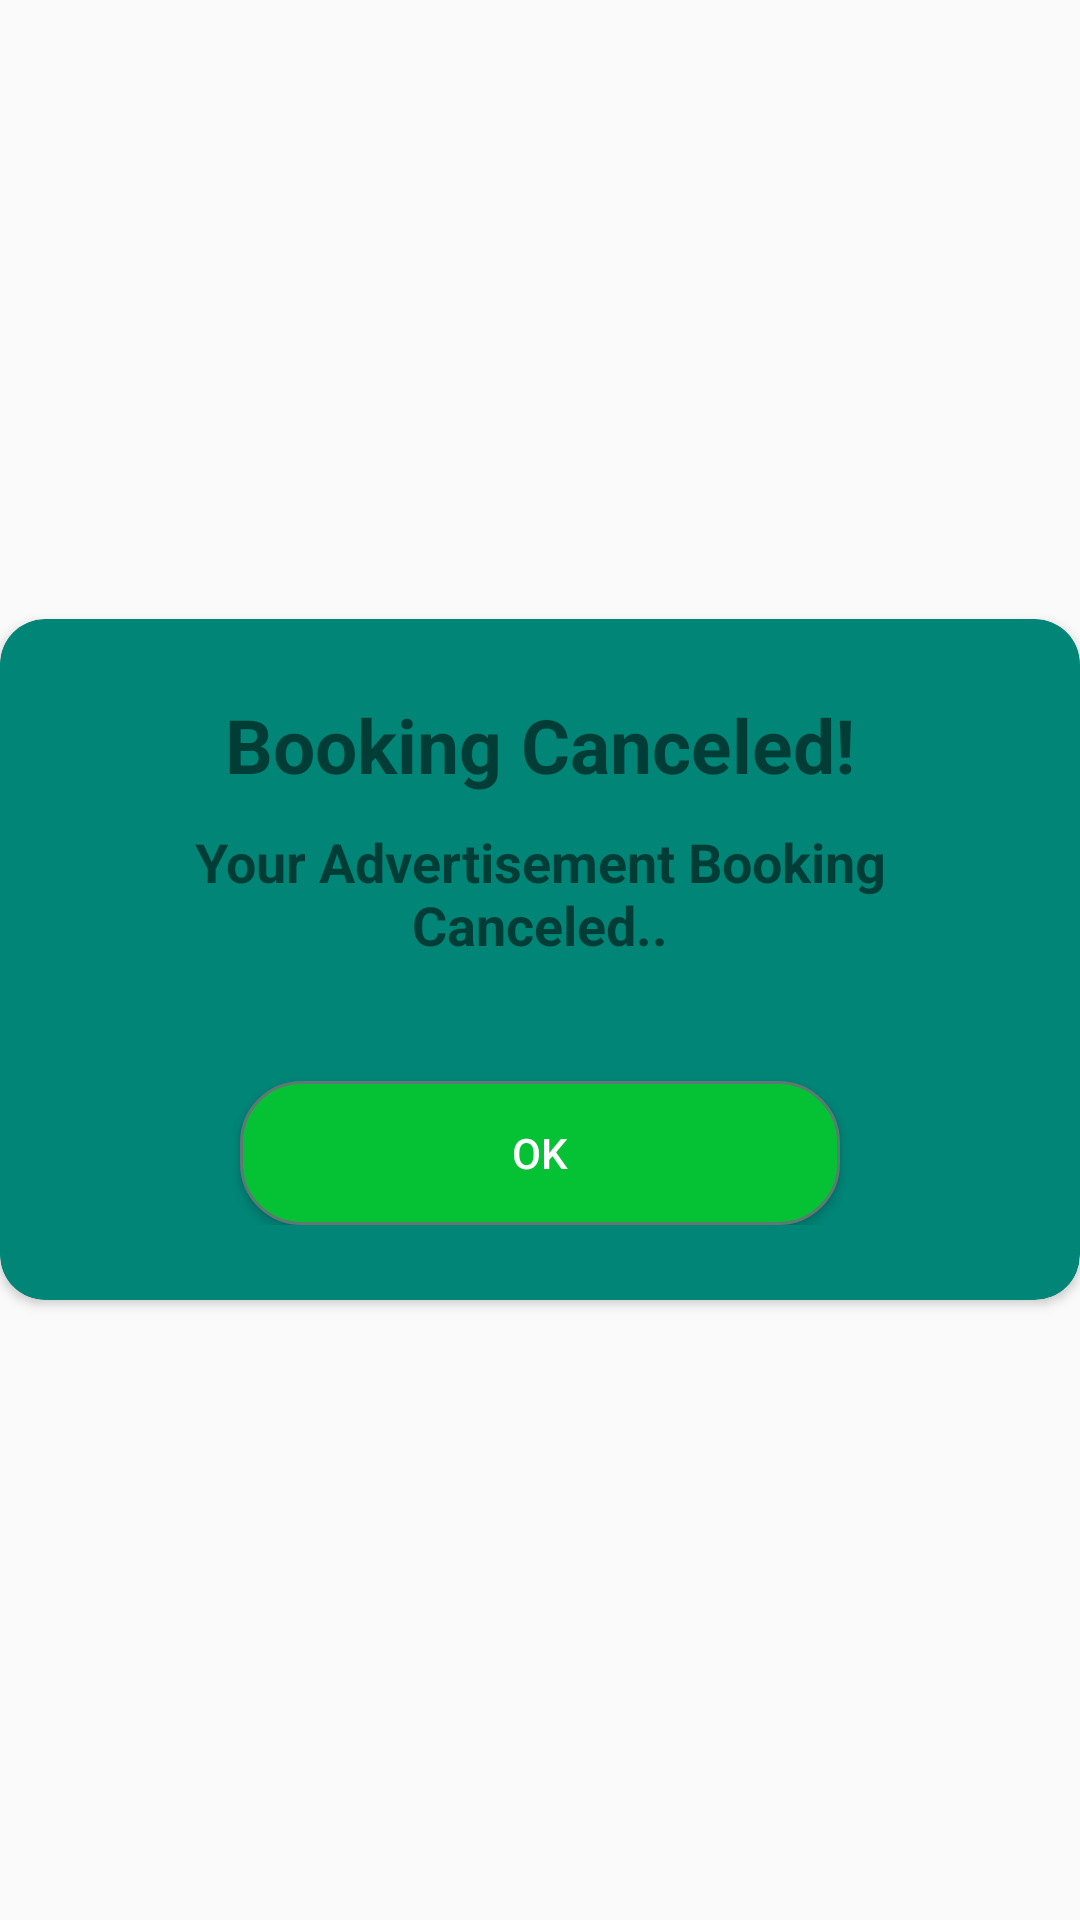

Layout XML and referenced resources for this Android screen:
<!-- AndroidManifest.xml: application theme AppTheme -->
<!-- res/layout/pop_up_ad_cancellation.xml -->
<?xml version="1.0" encoding="utf-8"?>
<RelativeLayout xmlns:android="http://schemas.android.com/apk/res/android"
   xmlns:app="http://schemas.android.com/apk/res-auto"
    android:layout_width="match_parent"
    android:layout_height="match_parent"
    android:theme="@style/adCancelpopUP"
    android:layout_marginLeft="5dp"
    android:layout_marginRight="5dp"
    android:gravity="center"
    >
    <ImageView
        android:id="@+id/closePopupCancelAd"
        android:layout_width="wrap_content"
        android:layout_height="wrap_content"
        android:src="@drawable/ic_cancel_black_24dp"
        android:layout_marginTop="7dp"
        android:layout_marginRight="7dp"
        android:elevation="5dp"
        android:layout_alignParentRight="true"/>


    <android.support.v7.widget.CardView
        android:layout_width="match_parent"
        android:layout_height="wrap_content"
        app:cardCornerRadius="15dp"
        app:cardBackgroundColor="@color/colorPrimary"
        android:layout_alignParentTop="true"
        android:layout_alignParentLeft="true"
        android:layout_alignParentStart="true">

        <LinearLayout
            android:layout_width="match_parent"
            android:layout_height="wrap_content"
            android:orientation="vertical">
            <LinearLayout
                android:layout_width="match_parent"
                android:layout_height="wrap_content"
                android:orientation="vertical"
                android:layout_marginTop="25dp"
                android:layout_marginBottom="25dp">
                <TextView
                    android:id="@+id/titleTv"
                    android:layout_width="match_parent"
                    android:layout_height="wrap_content"
                    android:layout_marginLeft="20dp"
                    android:layout_marginRight="20dp"
                    android:textAlignment="center"
                    android:textStyle="bold"
                    android:textSize="25dp"
                    android:text="@string/adCancelPoppHeader"/>
                <ImageView
                    android:layout_width="match_parent"
                    android:layout_height="wrap_content"
                    android:layout_marginLeft="20dp"
                    android:layout_marginRight="20dp"
                    android:layout_marginBottom="10dp"
                    android:src="@drawable/ic_cancel_black_pop_24dp"/>
                <TextView
                    android:id="@+id/messageTv"
                    android:layout_width="match_parent"
                    android:layout_height="wrap_content"
                    android:layout_marginLeft="20dp"
                    android:layout_marginRight="20dp"
                    android:layout_marginBottom="20dp"
                    android:textAlignment="center"
                    android:textSize="18dp"
                    android:text="@string/adCancelPoppContent"
                    android:textStyle="bold"/>
                    <Button
                        android:id="@+id/btnAccept"
                        android:layout_width="200dp"
                        android:layout_height="wrap_content"
                        android:layout_marginTop="20dp"
                        android:text="ok"
                        android:textColor="@color/colorWhite"
                        android:background="@drawable/mybutton"
                        android:layout_gravity="center_horizontal"/>




                    


            </LinearLayout>

        </LinearLayout>


    </android.support.v7.widget.CardView>

</RelativeLayout>
<!-- resources referenced by this layout -->
<resources>
  <color name="colorPrimary">#008577</color>
  <color name="colorWhite">#ffffff</color>
  <!-- drawable mybutton (drawable) -->
  <?xml version="1.0" encoding="utf-8"?>
  <selector xmlns:android="http://schemas.android.com/apk/res/android" >
      <item android:state_pressed="true" >
          <shape android:shape="rectangle"  >
              <corners android:radius="10dp" />
              <stroke android:width="1dip" android:color="#5e7974" />
              <gradient android:angle="-90" android:startColor="#345953" android:endColor="#689a92"  />
          </shape>
      </item>
      <item android:state_focused="true">
          <shape android:shape="rectangle"  >
              <corners android:radius="30dip" />
              <stroke android:width="1dip" android:color="#5e7974" />
              <solid android:color="#58857e"/>
          </shape>
      </item>
      <item >
          <shape android:shape="rectangle"  >
              <corners android:radius="20dp" />
              <stroke android:width="1dip" android:color="#5e7974" />
              <gradient android:angle="-90" android:startColor="#05c134" android:endColor="#05c134" />
          </shape>
      </item>
  </selector>
  <string name="adCancelPoppContent">Your Advertisement Booking Canceled..</string>
  <string name="adCancelPoppHeader">Booking Canceled!</string>
  <style name="adCancelpopUP" parent="Theme.AppCompat.Light.NoActionBar">
          
          <item name="colorPrimary">@color/colorPrimary</item>
          <item name="colorPrimaryDark">@color/colorPrimaryDark</item>
          <item name="colorAccent">@color/colorAccent</item>
      </style>
  <style name="AppTheme" parent="Theme.AppCompat.Light.DarkActionBar">
          
          <item name="colorPrimary">@color/colorPrimary</item>
          <item name="colorPrimaryDark">@color/colorPrimaryDark</item>
          <item name="colorAccent">@color/colorAccent</item>
      </style>
  <color name="colorPrimaryDark">#00574B</color>
  <color name="colorAccent">#D81B60</color>
</resources>
